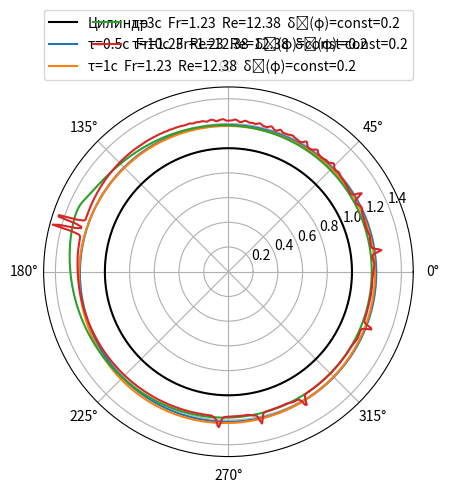

Write Python code to recreate this figure.
from copy import deepcopy
from functools import partial
import numpy as np
from operator import itemgetter
import matplotlib.pyplot as plt

# delta_t = 0.01
# init_delta = 1.05
# target_t = 10
# delta_phi = 2 * np.pi / N

# This is what the result should look like:
# delta = [[all the points of the circle at t=0], ..., [all the points of the cicle at t=i*delta_t], ...]

# We already know the value of delta[0]:
# for j in range(N+1): delta[0][j] = init_delta

# And hence we can calculate d(delta)/dt at t=i*delta_t for each angle:
# for j in range(N+1):
#   d_delta_dt = (1/3) * (Re/Fr) * ((3 * delta[j]**2 * (delta[(j+1) % N] - delta[(j-1) % N])) / (4*np.pi/N) * np.cos(j*delta_t + t) - delta[j]**3 * np.sin(j*delta_t + t))

# Having d(delta)/dt for t=0 with the magic of Runge-Kutta we can get the values of delta for t=delta_t,
# And then repeating the previous step we'll get values for t=delta_t*2
# Rince and repeat until the target value of target_t

# phi = np.arange(0, 2 * np.pi, N + 1)  # Разбиение круга на N лучей
# delta = np.full(shape=N, fill_value=init_delta, dtype=np.int)  # Начальная высота поверхности
# d_delta_dt = (1/3) * (Re/Fr) * ((3 * delta[j]**2 * (delta[(j+1) % N] - delta[(j-1) % N])) / (2*delta_phi) * np.cos(j*delta_t + t) - delta[j]**3 * np.sin(j*delta_t + t))

class Runge:
    def __init__(self, step, target, init):
        self.step = step
        self.target = target
        self.init = init

    def increment(self, f, values, t):
        k0 = self.step * f(values, t)
        k1 = self.step * f(values + k0 / 2, t + self.step / 2)
        k2 = self.step * f(values + k1 / 2, t + self.step / 2)
        k3 = self.step * f(values + k2, t + self.step)
        return (k0 + 2*k1 + 2*k2 + k3) / 6

    def runge_method(self, f, init_values):
      values = init_values
      for t in np.arange(self.init, self.target, self.step):
          values = values + self.increment(f, values, t)
      return np.array(values)

def f(boundary_conditions, values, t): # values = (eps, Z, R, M)
    N, Re, Fr, delta_phi = itemgetter('N', 'Re', 'Fr', 'delta_phi')(boundary_conditions)
    # print(values)
    f = np.zeros([N]) # уравнения системы, где f[i] = d(delta)/dt при phi = 2*np.pi/N
    for j in range(N):
        f[j] = (1/3) * (Re/Fr) * ((3 * values[j]**2 * (values[(j+1) % N] - values[(j-1) % N])) / (2*delta_phi) * np.cos(j*delta_phi + t) - values[j]**3 * np.sin(j*delta_phi + t))

    return f


delta_t = 0.01  # Шаг по времени для метода Рунге-Кутты
init_delta = 0.2 # Начальное значение delta
target_t = 1  # Искомое t
Re = 12.38  # Число Рейнольдса
Fr = 1.23  # Число Фруда
N = 720  # Количество лучей
delta_phi = 2 * np.pi / N # Угол между n и n+1 лучами
phi = np.arange(0, 2 * np.pi, delta_phi)

fig, ax = plt.subplots(subplot_kw={'projection': 'polar'})
ax.plot(phi, np.ones_like(phi), color="black", label="Цилиндр")

# for init_delta in [0.05, 0.1, 0.2, 0.3]:
for target_t in [0.5, 1, 3, 10]:
    runge = Runge(delta_t, target_t, 0)

    boundary_conditions = {
        "N": N,
        "Re": Re,
        "Fr": Fr,
        "target_t": target_t,
        "init_delta": init_delta,
        "delta_phi": delta_phi
    }

    init_values = np.full(shape=N, fill_value=init_delta)
    func = partial(f, boundary_conditions)

    delta = runge.runge_method(func, init_values)
    r = [i + 1 for i in delta]

    # r от φ в полярной системе координат
    ax.plot(phi, r, label="τ=" + str(target_t) + 'c  Fr=' + str(Fr) + '  Re=' + str(Re) + '  δ⁰(φ)=const=' + str(init_delta))

# r от t в прямоугольной системе координат
# plt.figure()
# plt.plot(t,r)
# plt.xlabel('Время, t')
# plt.ylabel('Радиус, r')
# plt.legend('π', loc='best')
# plt.grid(True)

ax.grid(True)
plt.legend(bbox_to_anchor=(0., 1.02, 1., .102), loc='lower left',
                    ncols=2, mode="expand", borderaxespad=0.)
plt.show()



